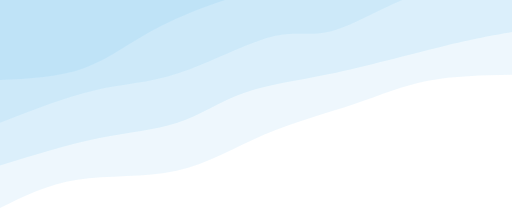
t = 0.00 s
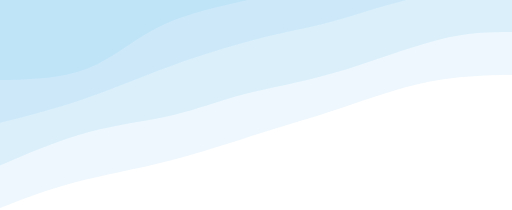
t = 2.00 s
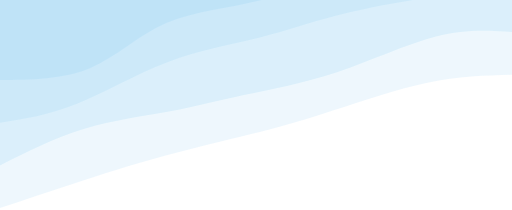
t = 3.00 s
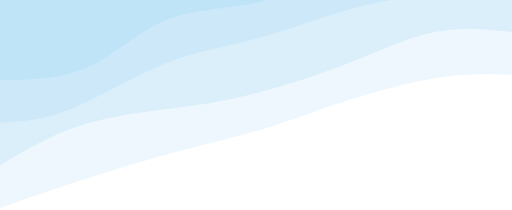
t = 5.00 s
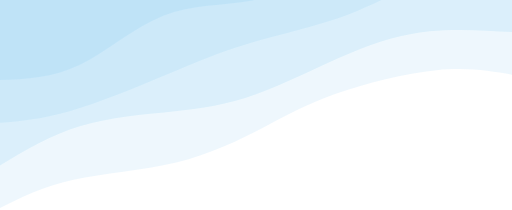
t = 7.00 s
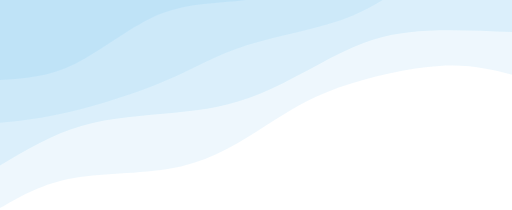
t = 8.00 s

The animated SVG that drew these frames (rendered in a browser with its animation timeline set to each time). Animation: 4 CSS @keyframes rules; frames cover the first 8.00 s, repeats indefinitely.

<svg width="100%" height="100%" style="opacity: 0.25" viewBox="0 0 1440 590" xmlns="http://www.w3.org/2000/svg" class="transition duration-300 ease-in-out delay-150">
  <style>
  .path-0 {
    animation: pathAnim-0 16s;
    animation-timing-function: linear;
    animation-iteration-count: infinite;
  }
  @keyframes pathAnim-0 {
    0% {
      d: path(
        "M 0,600 L 0,390 C 82.4769230769231,388.375641025641 164.9538461538462,386.75128205128203 236,373 C 307.0461538461538,359.24871794871797 366.6615384615385,333.37051282051283 443,308 C 519.3384615384615,282.62948717948717 612.4000000000001,257.76666666666665 696,222 C 779.5999999999999,186.23333333333335 853.7384615384615,139.5628205128205 943,120 C 1032.2615384615385,100.43717948717948 1136.6461538461538,107.98205128205127 1222,95 C 1307.3538461538462,82.01794871794873 1373.6769230769232,48.50897435897436 1440,15 L 1440,600 L 0,600 Z"
      );
    }
    25% {
      d: path(
        "M 0,600 L 0,390 C 72.51282051282053,387.82948717948716 145.02564102564105,385.6589743589744 238,366 C 330.97435897435895,346.3410256410256 444.41025641025635,309.1935897435897 521,284 C 597.5897435897436,258.8064102564103 637.3333333333334,245.5666666666667 710,232 C 782.6666666666666,218.4333333333333 888.2564102564104,204.53974358974358 984,177 C 1079.7435897435896,149.46025641025642 1165.6410256410256,108.27435897435898 1240,79 C 1314.3589743589744,49.725641025641025 1377.1794871794873,32.36282051282051 1440,15 L 1440,600 L 0,600 Z"
      );
    }
    50% {
      d: path(
        "M 0,600 L 0,390 C 58.58205128205128,405.05256410256413 117.16410256410256,420.1051282051282 203,415 C 288.83589743589744,409.8948717948718 401.9256410256411,384.63205128205124 487,354 C 572.0743589743589,323.36794871794876 629.1333333333333,287.3666666666667 695,245 C 760.8666666666667,202.63333333333333 835.5410256410257,153.90128205128207 931,132 C 1026.4589743589743,110.09871794871795 1142.702564102564,115.02820512820513 1231,100 C 1319.297435897436,84.97179487179487 1379.648717948718,49.985897435897435 1440,15 L 1440,600 L 0,600 Z"
      );
    }
    75% {
      d: path(
        "M 0,600 L 0,390 C 82.95384615384617,409.7166666666667 165.90769230769234,429.43333333333334 250,403 C 334.09230769230766,376.56666666666666 419.3230769230769,303.98333333333335 497,281 C 574.6769230769231,258.01666666666665 644.8000000000001,284.63333333333327 718,273 C 791.1999999999999,261.36666666666673 867.476923076923,211.48333333333338 953,177 C 1038.523076923077,142.51666666666662 1133.2923076923078,123.43333333333332 1216,99 C 1298.7076923076922,74.56666666666668 1369.353846153846,44.78333333333334 1440,15 L 1440,600 L 0,600 Z"
      );
    }
    100% {
      d: path(
        "M 0,600 L 0,390 C 82.4769230769231,388.375641025641 164.9538461538462,386.75128205128203 236,373 C 307.0461538461538,359.24871794871797 366.6615384615385,333.37051282051283 443,308 C 519.3384615384615,282.62948717948717 612.4000000000001,257.76666666666665 696,222 C 779.5999999999999,186.23333333333335 853.7384615384615,139.5628205128205 943,120 C 1032.2615384615385,100.43717948717948 1136.6461538461538,107.98205128205127 1222,95 C 1307.3538461538462,82.01794871794873 1373.6769230769232,48.50897435897436 1440,15 L 1440,600 L 0,600 Z"
      );
    }
  }
  </style>
  <path
    d="M 0,600 L 0,390 C 82.4769230769231,388.375641025641 164.9538461538462,386.75128205128203 236,373 C 307.0461538461538,359.24871794871797 366.6615384615385,333.37051282051283 443,308 C 519.3384615384615,282.62948717948717 612.4000000000001,257.76666666666665 696,222 C 779.5999999999999,186.23333333333335 853.7384615384615,139.5628205128205 943,120 C 1032.2615384615385,100.43717948717948 1136.6461538461538,107.98205128205127 1222,95 C 1307.3538461538462,82.01794871794873 1373.6769230769232,48.50897435897436 1440,15 L 1440,600 L 0,600 Z"
    stroke="none"
    stroke-width="0"
    fill="#0693e3"
    fill-opacity="0.265"
    class="transition-all duration-300 ease-in-out delay-150 path-0"
    transform="rotate(-180 720 300)"
  />
  <style>
  .path-1 {
    animation: pathAnim-1 16s;
    animation-timing-function: linear;
    animation-iteration-count: infinite;
  }
  @keyframes pathAnim-1 {
    0% {
      d: path(
        "M 0,600 L 0,510 C 54.15384615384616,500.40641025641025 108.30769230769232,490.8128205128205 198,469 C 287.6923076923077,447.1871794871795 412.9230769230769,413.1551282051282 513,392 C 613.0769230769231,370.8448717948718 687.9999999999999,362.56666666666666 754,339 C 820.0000000000001,315.43333333333334 877.0769230769231,276.5782051282051 941,255 C 1004.9230769230769,233.42179487179487 1075.6923076923076,229.12051282051283 1160,212 C 1244.3076923076924,194.87948717948717 1342.1538461538462,164.93974358974359 1440,135 L 1440,600 L 0,600 Z"
      );
    }
    25% {
      d: path(
        "M 0,600 L 0,510 C 69.4666666666667,519.0653846153846 138.9333333333334,528.1307692307691 219,507 C 299.0666666666666,485.8692307692308 389.73333333333323,434.5423076923077 485,399 C 580.2666666666668,363.4576923076923 680.1333333333334,343.7 758,330 C 835.8666666666666,316.3 891.7333333333331,308.6576923076923 967,298 C 1042.2666666666669,287.3423076923077 1136.9333333333334,273.6692307692308 1219,246 C 1301.0666666666666,218.33076923076922 1370.5333333333333,176.6653846153846 1440,135 L 1440,600 L 0,600 Z"
      );
    }
    50% {
      d: path(
        "M 0,600 L 0,510 C 81.26923076923075,513.6192307692307 162.5384615384615,517.2384615384615 235,514 C 307.4615384615385,510.76153846153846 371.11538461538464,500.66538461538465 450,466 C 528.8846153846154,431.33461538461535 622.9999999999999,372.1 707,337 C 791.0000000000001,301.9 864.8846153846155,290.93461538461537 949,283 C 1033.1153846153845,275.06538461538463 1127.4615384615386,270.16153846153844 1211,246 C 1294.5384615384614,221.83846153846156 1367.2692307692307,178.41923076923078 1440,135 L 1440,600 L 0,600 Z"
      );
    }
    75% {
      d: path(
        "M 0,600 L 0,510 C 68.56666666666666,502.80128205128204 137.13333333333333,495.6025641025641 227,482 C 316.8666666666667,468.3974358974359 428.0333333333334,448.3910256410257 518,416 C 607.9666666666666,383.6089743589743 676.7333333333332,338.8333333333333 751,316 C 825.2666666666668,293.1666666666667 905.0333333333333,292.27564102564105 978,277 C 1050.9666666666667,261.72435897435895 1117.1333333333332,232.06410256410257 1193,206 C 1268.8666666666668,179.93589743589743 1354.4333333333334,157.46794871794873 1440,135 L 1440,600 L 0,600 Z"
      );
    }
    100% {
      d: path(
        "M 0,600 L 0,510 C 54.15384615384616,500.40641025641025 108.30769230769232,490.8128205128205 198,469 C 287.6923076923077,447.1871794871795 412.9230769230769,413.1551282051282 513,392 C 613.0769230769231,370.8448717948718 687.9999999999999,362.56666666666666 754,339 C 820.0000000000001,315.43333333333334 877.0769230769231,276.5782051282051 941,255 C 1004.9230769230769,233.42179487179487 1075.6923076923076,229.12051282051283 1160,212 C 1244.3076923076924,194.87948717948717 1342.1538461538462,164.93974358974359 1440,135 L 1440,600 L 0,600 Z"
      );
    }
  }
  </style>
  <path
    d="M 0,600 L 0,510 C 54.15384615384616,500.40641025641025 108.30769230769232,490.8128205128205 198,469 C 287.6923076923077,447.1871794871795 412.9230769230769,413.1551282051282 513,392 C 613.0769230769231,370.8448717948718 687.9999999999999,362.56666666666666 754,339 C 820.0000000000001,315.43333333333334 877.0769230769231,276.5782051282051 941,255 C 1004.9230769230769,233.42179487179487 1075.6923076923076,229.12051282051283 1160,212 C 1244.3076923076924,194.87948717948717 1342.1538461538462,164.93974358974359 1440,135 L 1440,600 L 0,600 Z"
    stroke="none"
    stroke-width="0"
    fill="#0693e3"
    fill-opacity="0.4"
    class="transition-all duration-300 ease-in-out delay-150 path-1"
    transform="rotate(-180 720 300)"
  />
  <style>
  .path-2 {
    animation: pathAnim-2 16s;
    animation-timing-function: linear;
    animation-iteration-count: infinite;
  }
  @keyframes pathAnim-2 {
    0% {
      d: path(
        "M 0,600 L 0,630 C 76.01794871794871,640.9628205128206 152.03589743589743,651.9256410256411 240,626 C 327.9641025641026,600.0743589743589 427.874358974359,537.2602564102565 497,516 C 566.125641025641,494.7397435897435 604.4666666666667,515.0333333333333 676,497 C 747.5333333333333,478.96666666666664 852.2589743589745,422.6064102564102 939,394 C 1025.7410256410255,365.3935897435898 1094.497435897436,364.54102564102567 1175,346 C 1255.502564102564,327.45897435897433 1347.751282051282,291.22948717948714 1440,255 L 1440,600 L 0,600 Z"
      );
    }
    25% {
      d: path(
        "M 0,600 L 0,630 C 82.00769230769234,617.8141025641025 164.01538461538468,605.6282051282051 249,598 C 333.9846153846153,590.3717948717949 421.94615384615383,587.301282051282 499,568 C 576.0538461538462,548.698717948718 642.2,513.1666666666666 720,494 C 797.8,474.83333333333337 887.2538461538461,472.0320512820513 979,436 C 1070.746153846154,399.9679487179487 1164.7846153846153,330.70512820512823 1242,295 C 1319.2153846153847,259.29487179487177 1379.6076923076923,257.1474358974359 1440,255 L 1440,600 L 0,600 Z"
      );
    }
    50% {
      d: path(
        "M 0,600 L 0,630 C 80.25641025641025,655.6884615384615 160.5128205128205,681.376923076923 230,666 C 299.4871794871795,650.623076923077 358.2051282051282,594.1807692307691 447,557 C 535.7948717948718,519.8192307692309 654.6666666666666,501.9000000000001 744,474 C 833.3333333333334,446.0999999999999 893.1282051282051,408.21923076923076 975,373 C 1056.871794871795,337.78076923076924 1160.820512820513,305.2230769230769 1242,286 C 1323.179487179487,266.7769230769231 1381.5897435897436,260.88846153846157 1440,255 L 1440,600 L 0,600 Z"
      );
    }
    75% {
      d: path(
        "M 0,600 L 0,630 C 69.77435897435899,643.2525641025641 139.54871794871798,656.5051282051281 217,656 C 294.451282051282,655.4948717948719 379.57948717948716,641.2320512820513 459,596 C 538.4205128205128,550.7679487179487 612.1333333333332,474.56666666666666 692,451 C 771.8666666666668,427.43333333333334 857.8871794871795,456.5012820512821 939,449 C 1020.1128205128205,441.4987179487179 1096.3179487179486,397.42820512820515 1179,359 C 1261.6820512820514,320.57179487179485 1350.8410256410257,287.7858974358974 1440,255 L 1440,600 L 0,600 Z"
      );
    }
    100% {
      d: path(
        "M 0,600 L 0,630 C 76.01794871794871,640.9628205128206 152.03589743589743,651.9256410256411 240,626 C 327.9641025641026,600.0743589743589 427.874358974359,537.2602564102565 497,516 C 566.125641025641,494.7397435897435 604.4666666666667,515.0333333333333 676,497 C 747.5333333333333,478.96666666666664 852.2589743589745,422.6064102564102 939,394 C 1025.7410256410255,365.3935897435898 1094.497435897436,364.54102564102567 1175,346 C 1255.502564102564,327.45897435897433 1347.751282051282,291.22948717948714 1440,255 L 1440,600 L 0,600 Z"
      );
    }
  }
  </style>
  <path
    d="M 0,600 L 0,630 C 76.01794871794871,640.9628205128206 152.03589743589743,651.9256410256411 240,626 C 327.9641025641026,600.0743589743589 427.874358974359,537.2602564102565 497,516 C 566.125641025641,494.7397435897435 604.4666666666667,515.0333333333333 676,497 C 747.5333333333333,478.96666666666664 852.2589743589745,422.6064102564102 939,394 C 1025.7410256410255,365.3935897435898 1094.497435897436,364.54102564102567 1175,346 C 1255.502564102564,327.45897435897433 1347.751282051282,291.22948717948714 1440,255 L 1440,600 L 0,600 Z"
    stroke="none"
    stroke-width="0"
    fill="#0693e3"
    fill-opacity="0.53"
    class="transition-all duration-300 ease-in-out delay-150 path-2"
    transform="rotate(-180 720 300)"
  />
  <style>
  .path-3 {
    animation: pathAnim-3 16s;
    animation-timing-function: linear;
    animation-iteration-count: infinite;
  }
  @keyframes pathAnim-3 {
    0% {
      d: path(
        "M 0,600 L 0,750 C 73.00769230769228,767.0474358974359 146.01538461538456,784.0948717948717 227,768 C 307.98461538461544,751.9051282051283 396.94615384615395,702.6679487179488 474,677 C 551.053846153846,651.3320512820512 616.1999999999999,649.2333333333332 704,629 C 791.8000000000001,608.7666666666668 902.2538461538461,570.398717948718 987,527 C 1071.746153846154,483.60128205128206 1130.7846153846153,435.1717948717949 1202,409 C 1273.2153846153847,382.8282051282051 1356.6076923076923,378.91410256410256 1440,375 L 1440,600 L 0,600 Z"
      );
    }
    25% {
      d: path(
        "M 0,600 L 0,750 C 102.5025641025641,756.7987179487179 205.0051282051282,763.597435897436 273,761 C 340.9948717948718,758.402564102564 374.4820512820513,746.4089743589744 438,712 C 501.5179487179487,677.5910256410256 595.0666666666666,620.7666666666667 691,594 C 786.9333333333334,567.2333333333333 885.251282051282,570.5243589743588 965,539 C 1044.748717948718,507.4756410256411 1105.928205128205,441.13589743589745 1182,408 C 1258.071794871795,374.86410256410255 1349.0358974358974,374.93205128205125 1440,375 L 1440,600 L 0,600 Z"
      );
    }
    50% {
      d: path(
        "M 0,600 L 0,750 C 59.88461538461539,773.9294871794872 119.76923076923077,797.8589743589744 206,784 C 292.2307692307692,770.1410256410256 404.80769230769226,718.4935897435897 498,679 C 591.1923076923077,639.5064102564103 665.0000000000001,612.1666666666666 743,601 C 820.9999999999999,589.8333333333334 903.1923076923076,594.8397435897435 986,562 C 1068.8076923076924,529.1602564102565 1152.2307692307693,458.47435897435895 1228,421 C 1303.7692307692307,383.52564102564105 1371.8846153846152,379.26282051282055 1440,375 L 1440,600 L 0,600 Z"
      );
    }
    75% {
      d: path(
        "M 0,600 L 0,750 C 85.59230769230771,741.3961538461539 171.18461538461543,732.7923076923078 245,730 C 318.8153846153846,727.2076923076922 380.8538461538461,730.2269230769231 463,703 C 545.1461538461539,675.7730769230769 647.4000000000001,618.3000000000001 733,587 C 818.5999999999999,555.6999999999999 887.5461538461539,550.573076923077 973,523 C 1058.4538461538461,495.426923076923 1160.4153846153847,445.4076923076923 1241,417 C 1321.5846153846153,388.5923076923077 1380.7923076923075,381.79615384615386 1440,375 L 1440,600 L 0,600 Z"
      );
    }
    100% {
      d: path(
        "M 0,600 L 0,750 C 73.00769230769228,767.0474358974359 146.01538461538456,784.0948717948717 227,768 C 307.98461538461544,751.9051282051283 396.94615384615395,702.6679487179488 474,677 C 551.053846153846,651.3320512820512 616.1999999999999,649.2333333333332 704,629 C 791.8000000000001,608.7666666666668 902.2538461538461,570.398717948718 987,527 C 1071.746153846154,483.60128205128206 1130.7846153846153,435.1717948717949 1202,409 C 1273.2153846153847,382.8282051282051 1356.6076923076923,378.91410256410256 1440,375 L 1440,600 L 0,600 Z"
      );
    }
  }
  </style>
  <path
    d="M 0,600 L 0,750 C 73.00769230769228,767.0474358974359 146.01538461538456,784.0948717948717 227,768 C 307.98461538461544,751.9051282051283 396.94615384615395,702.6679487179488 474,677 C 551.053846153846,651.3320512820512 616.1999999999999,649.2333333333332 704,629 C 791.8000000000001,608.7666666666668 902.2538461538461,570.398717948718 987,527 C 1071.746153846154,483.60128205128206 1130.7846153846153,435.1717948717949 1202,409 C 1273.2153846153847,382.8282051282051 1356.6076923076923,378.91410256410256 1440,375 L 1440,600 L 0,600 Z"
    stroke="none"
    stroke-width="0"
    fill="#0693e3"
    fill-opacity="1"
    class="transition-all duration-300 ease-in-out delay-150 path-3"
    transform="rotate(-180 720 300)"
  />
</svg>
